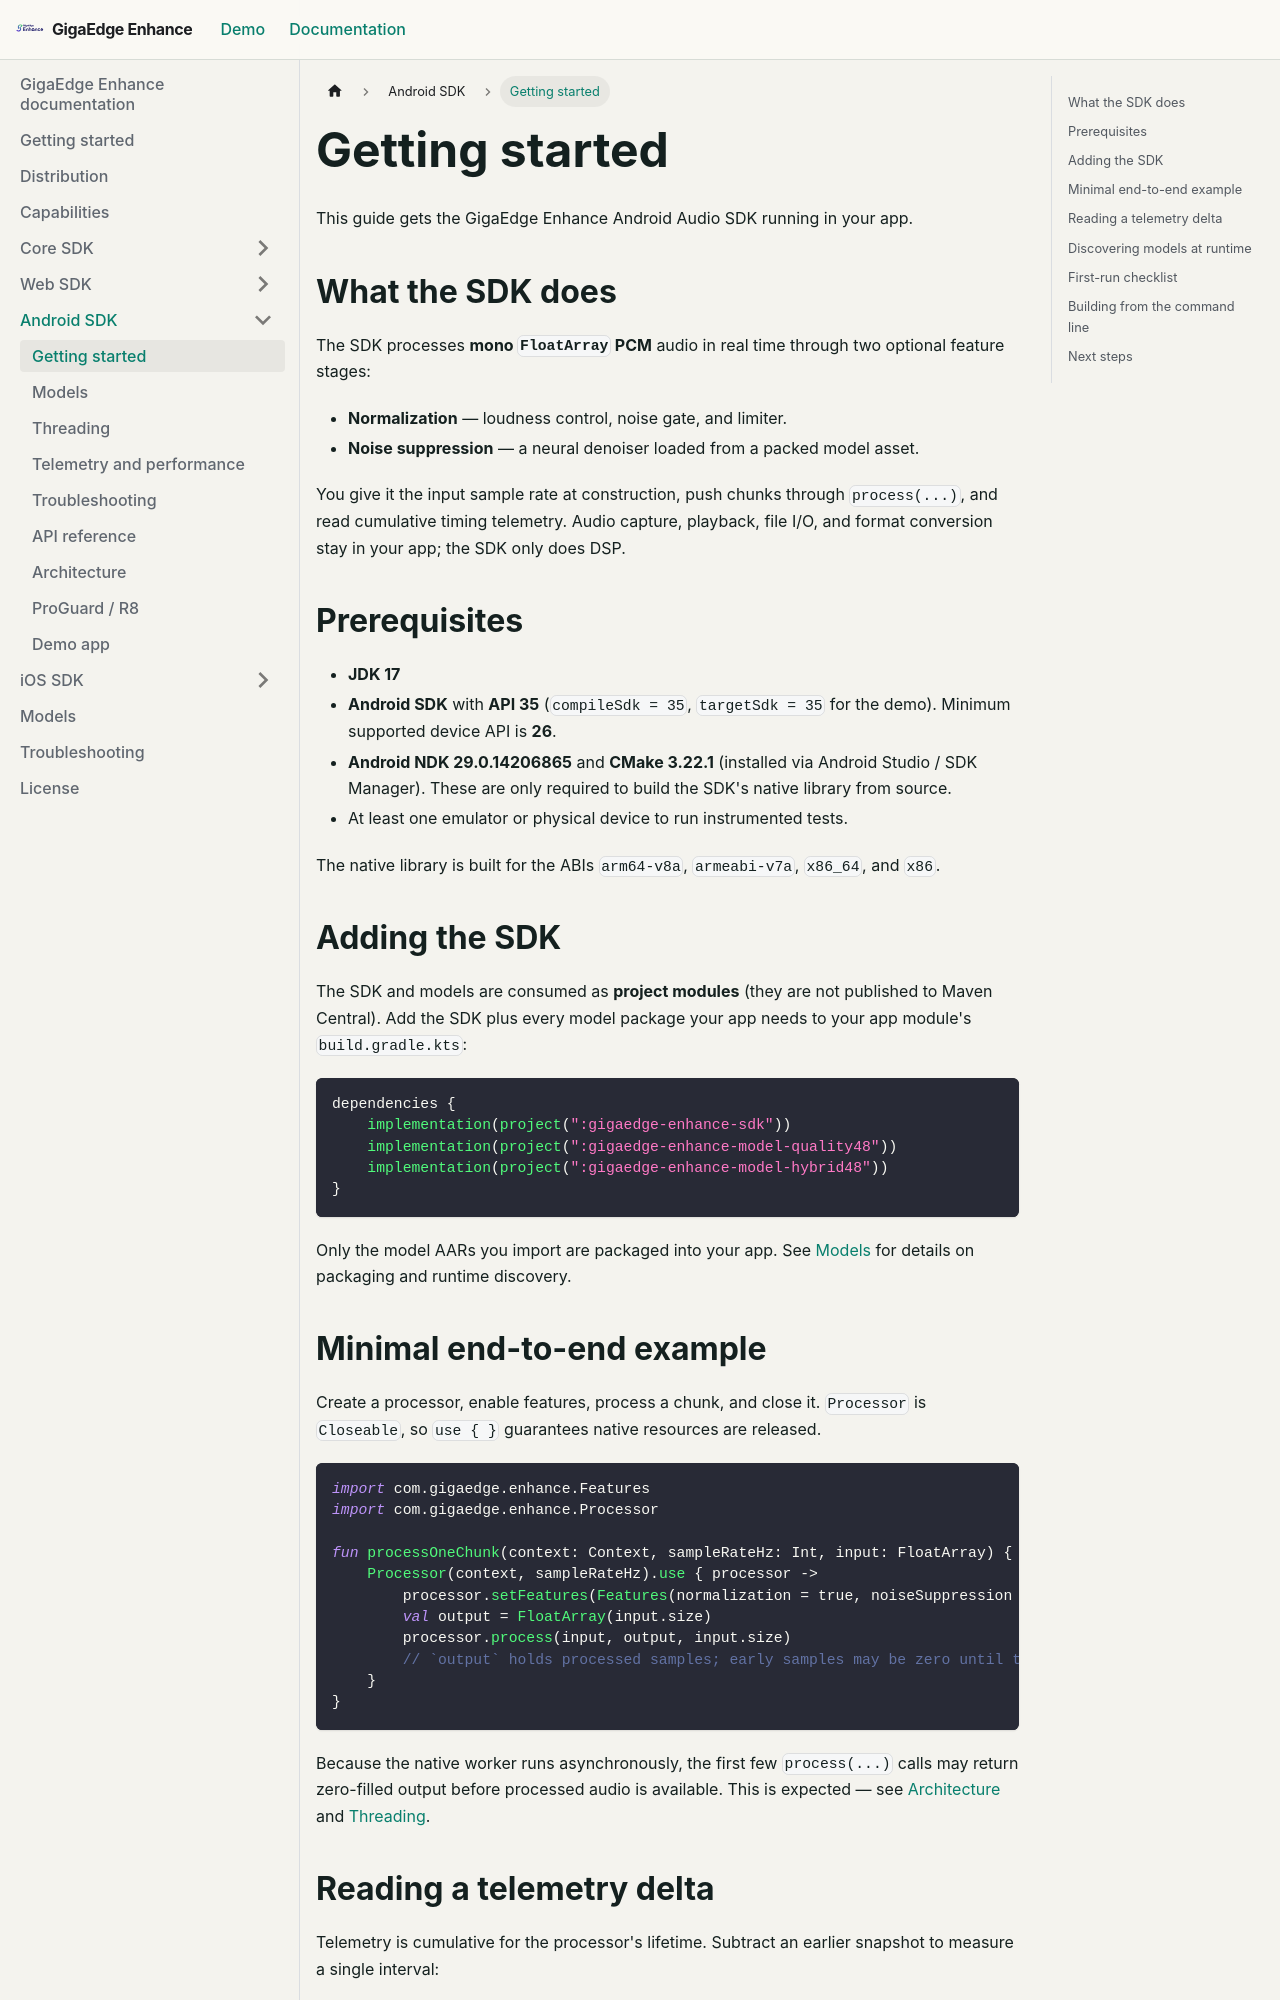

repository: salute-developers/giga-edge-enhance · page: pr/77/docs/source/android/docs/getting-started/index.html · generator: docusaurus

# Getting started

This guide gets the GigaEdge Enhance Android Audio SDK running in your app.

## What the SDK does

The SDK processes **mono `FloatArray` PCM** audio in real time through two optional feature stages:

- **Normalization** — loudness control, noise gate, and limiter.
- **Noise suppression** — a neural denoiser loaded from a packed model asset.

You give it the input sample rate at construction, push chunks through `process(...)`, and read
cumulative timing telemetry. Audio capture, playback, file I/O, and format conversion stay in your
app; the SDK only does DSP.

## Prerequisites

- **JDK 17**
- **Android SDK** with **API 35** (`compileSdk = 35`, `targetSdk = 35` for the demo). Minimum
  supported device API is **26**.
- **Android NDK 29.0.14206865** and **CMake 3.22.1** (installed via Android Studio / SDK Manager).
  These are only required to build the SDK's native library from source.
- At least one emulator or physical device to run instrumented tests.

The native library is built for the ABIs `arm64-v8a`, `armeabi-v7a`, `x86_64`, and `x86`.

## Adding the SDK

The SDK and models are consumed as **project modules** (they are not published to Maven Central).
Add the SDK plus every model package your app needs to your app module's `build.gradle.kts`:

```kotlin
dependencies {
    implementation(project(":gigaedge-enhance-sdk"))
    implementation(project(":gigaedge-enhance-model-quality48"))
    implementation(project(":gigaedge-enhance-model-hybrid48"))
}
```

Only the model AARs you import are packaged into your app. See [Models](models.md) for details on
packaging and runtime discovery.
